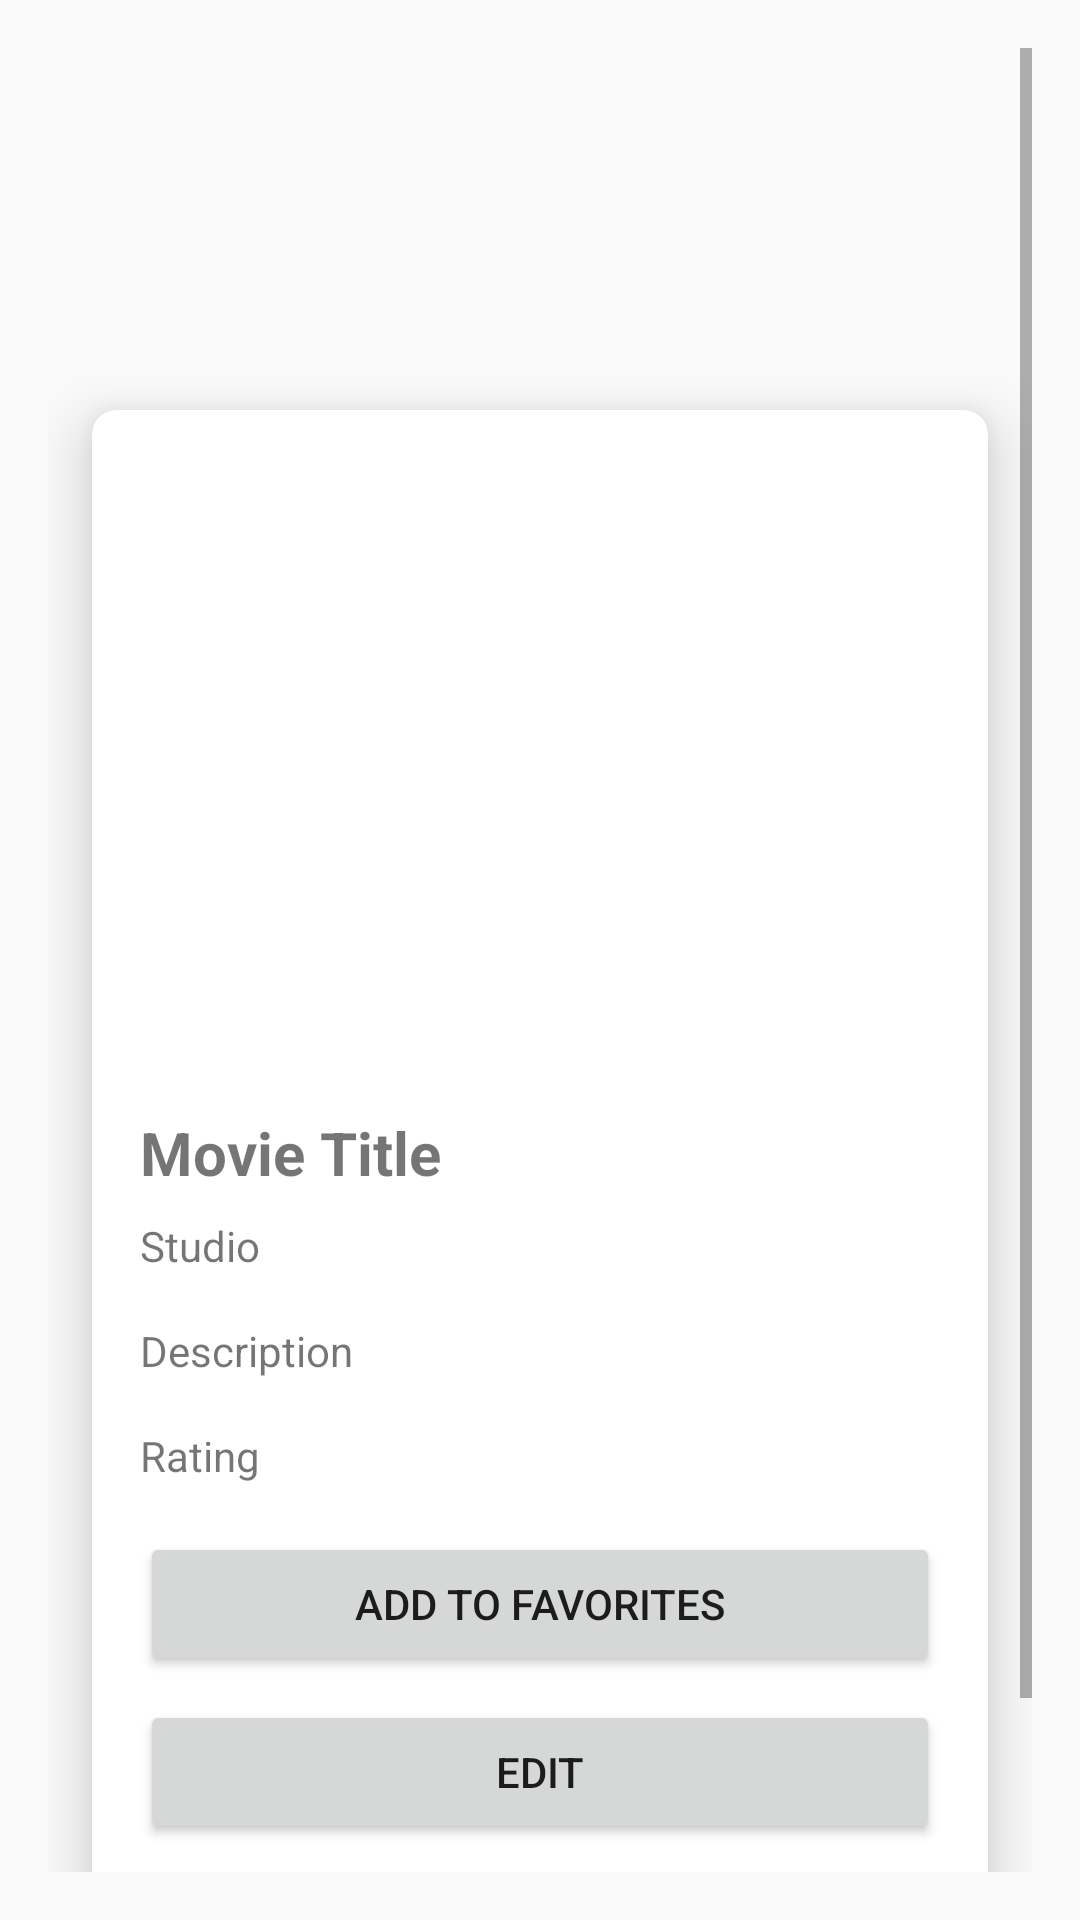

Android layout source for this screen:
<!-- AndroidManifest.xml: application theme Theme.FavoriteMovieApp -->
<!-- res/layout/activity_movie_details.xml -->
<?xml version="1.0" encoding="utf-8"?>

<ScrollView
    xmlns:android="http://schemas.android.com/apk/res/android"
    xmlns:app="http://schemas.android.com/apk/res-auto"
    android:id="@+id/scroll_movie_details"
    android:layout_width="match_parent"
    android:layout_height="match_parent"
    android:padding="16dp">

    <androidx.cardview.widget.CardView
        android:layout_width="match_parent"
        android:layout_height="wrap_content"
        android:layout_marginTop="100dp"
        app:cardCornerRadius="8dp"
        app:cardElevation="12dp"
        app:cardUseCompatPadding="true">

        <LinearLayout
            android:layout_width="match_parent"
            android:layout_height="wrap_content"
            android:orientation="vertical"
            android:padding="16dp">

            
            <ImageView
                android:id="@+id/movieImage"
                android:layout_width="match_parent"
                android:layout_height="210dp"
                android:scaleType="fitCenter"
                android:adjustViewBounds="true"
                android:layout_marginBottom="8dp" />

            
            <TextView
                android:id="@+id/movieTitleText"
                android:layout_width="match_parent"
                android:layout_height="wrap_content"
                android:text="Movie Title"
                android:textSize="20sp"
                android:textStyle="bold"
                android:layout_marginBottom="8dp" />

            
            <TextView
                android:id="@+id/movieStudioText"
                android:layout_width="match_parent"
                android:layout_height="wrap_content"
                android:text="Studio"
                android:layout_marginBottom="16dp" />

            

            
            <TextView
                android:id="@+id/movieDescText"
                android:layout_width="match_parent"
                android:layout_height="wrap_content"
                android:layout_marginBottom="16dp"
                android:text="Description" />

            <TextView
                android:id="@+id/movieRatingText"
                android:layout_width="match_parent"
                android:layout_height="wrap_content"
                android:text="Rating" />

            
            <Button
                android:id="@+id/addToFavButton"
                android:layout_width="match_parent"
                android:layout_height="wrap_content"
                android:text="Add to Favorites"
                android:layout_marginTop="16dp" />

            
            <Button
                android:id="@+id/editButton"
                android:layout_width="match_parent"
                android:layout_height="wrap_content"
                android:text="Edit"
                android:layout_marginTop="8dp" />

            
            <Button
                android:id="@+id/backButton"
                android:layout_width="match_parent"
                android:layout_height="wrap_content"
                android:text="Back"
                android:layout_marginTop="8dp" />

        </LinearLayout>
    </androidx.cardview.widget.CardView>
</ScrollView>
<!-- resources referenced by this layout -->
<resources>
  <style name="Theme.FavoriteMovieApp" parent="Theme.AppCompat.Light.DarkActionBar">
          
          <item name="colorPrimary">@color/purple_500</item>
          <item name="colorPrimaryDark">@color/purple_700</item>
          <item name="colorAccent">@color/teal_200</item>
      </style>
  <!-- not gathered from this repository: default colours our renderer supplied (Android Studio template values) -->
  <color name="purple_500">#FF6200EE</color>
  <color name="purple_700">#FF3700B3</color>
  <color name="teal_200">#FF03DAC5</color>
</resources>
